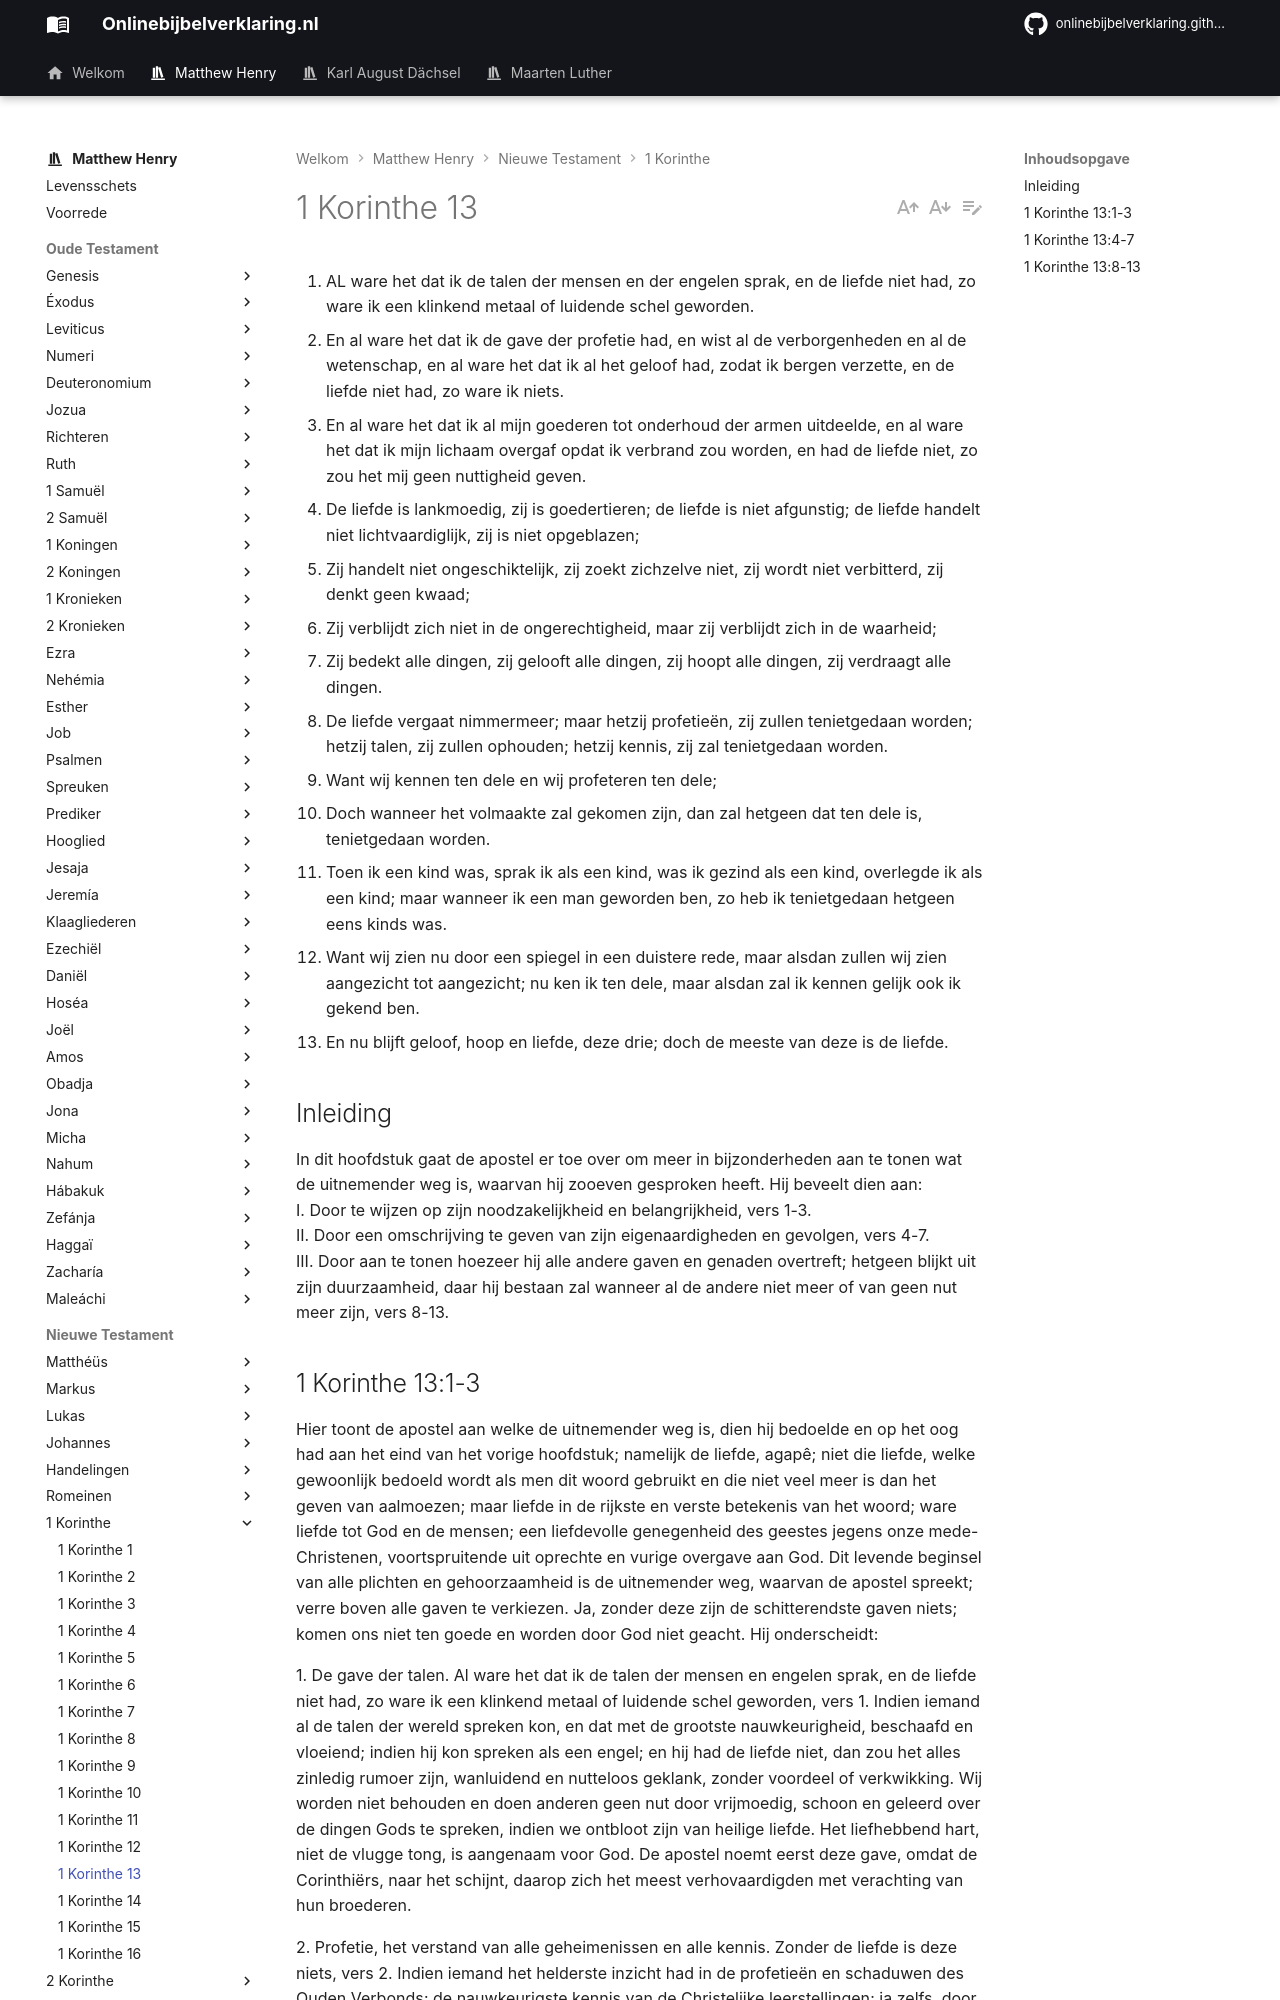

repository: onlinebijbelverklaring/dev-preview · page: matthewhenry/1Korinthe/1Korinthe13/index.html · generator: mkdocs

1. AL ware het dat ik de talen der mensen en der engelen sprak, en de liefde niet had, zo ware ik een klinkend metaal of luidende schel geworden.
2. En al ware het dat ik de gave der profetie had, en wist al de verborgenheden en al de wetenschap, en al ware het dat ik al het geloof had, zodat ik bergen verzette, en de liefde niet had, zo ware ik niets.
3. En al ware het dat ik al mijn goederen tot onderhoud der armen uitdeelde, en al ware het dat ik mijn lichaam overgaf opdat ik verbrand zou worden, en had de liefde niet, zo zou het mij geen nuttigheid geven.
4. De liefde is lankmoedig, zij is goedertieren; de liefde is niet afgunstig; de liefde handelt niet lichtvaardiglijk, zij is niet opgeblazen;
5. Zij handelt niet ongeschiktelijk, zij zoekt zichzelve niet, zij wordt niet verbitterd, zij denkt geen kwaad;
6. Zij verblijdt zich niet in de ongerechtigheid, maar zij verblijdt zich in de waarheid;
7. Zij bedekt alle dingen, zij gelooft alle dingen, zij hoopt alle dingen, zij verdraagt alle dingen.
8. De liefde vergaat nimmermeer; maar hetzij profetieën, zij zullen tenietgedaan worden; hetzij talen, zij zullen ophouden; hetzij kennis, zij zal tenietgedaan worden.
9. Want wij kennen ten dele en wij profeteren ten dele;
10. Doch wanneer het volmaakte zal gekomen zijn, dan zal hetgeen dat ten dele is, tenietgedaan worden.
11. Toen ik een kind was, sprak ik als een kind, was ik gezind als een kind, overlegde ik als een kind; maar wanneer ik een man geworden ben, zo heb ik tenietgedaan hetgeen eens kinds was.
12. Want wij zien nu door een spiegel in een duistere rede, maar alsdan zullen wij zien aangezicht tot aangezicht; nu ken ik ten dele, maar alsdan zal ik kennen gelijk ook ik gekend ben.
13. En nu blijft geloof, hoop en liefde, deze drie; doch de meeste van deze is de liefde.

## Inleiding

In dit hoofdstuk gaat de apostel er toe over om meer in bijzonderheden aan te tonen wat de uitnemender weg is, waarvan hij zooeven gesproken heeft. Hij beveelt dien aan:  
I. Door te wijzen op zijn noodzakelijkheid en belangrijkheid, vers 1-3.  
II. Door een omschrijving te geven van zijn eigenaardigheden en gevolgen, vers 4-7.  
III. Door aan te tonen hoezeer hij alle andere gaven en genaden overtreft; hetgeen blijkt uit zijn duurzaamheid, daar hij bestaan zal wanneer al de andere niet meer of van geen nut meer zijn, vers 8-13.
